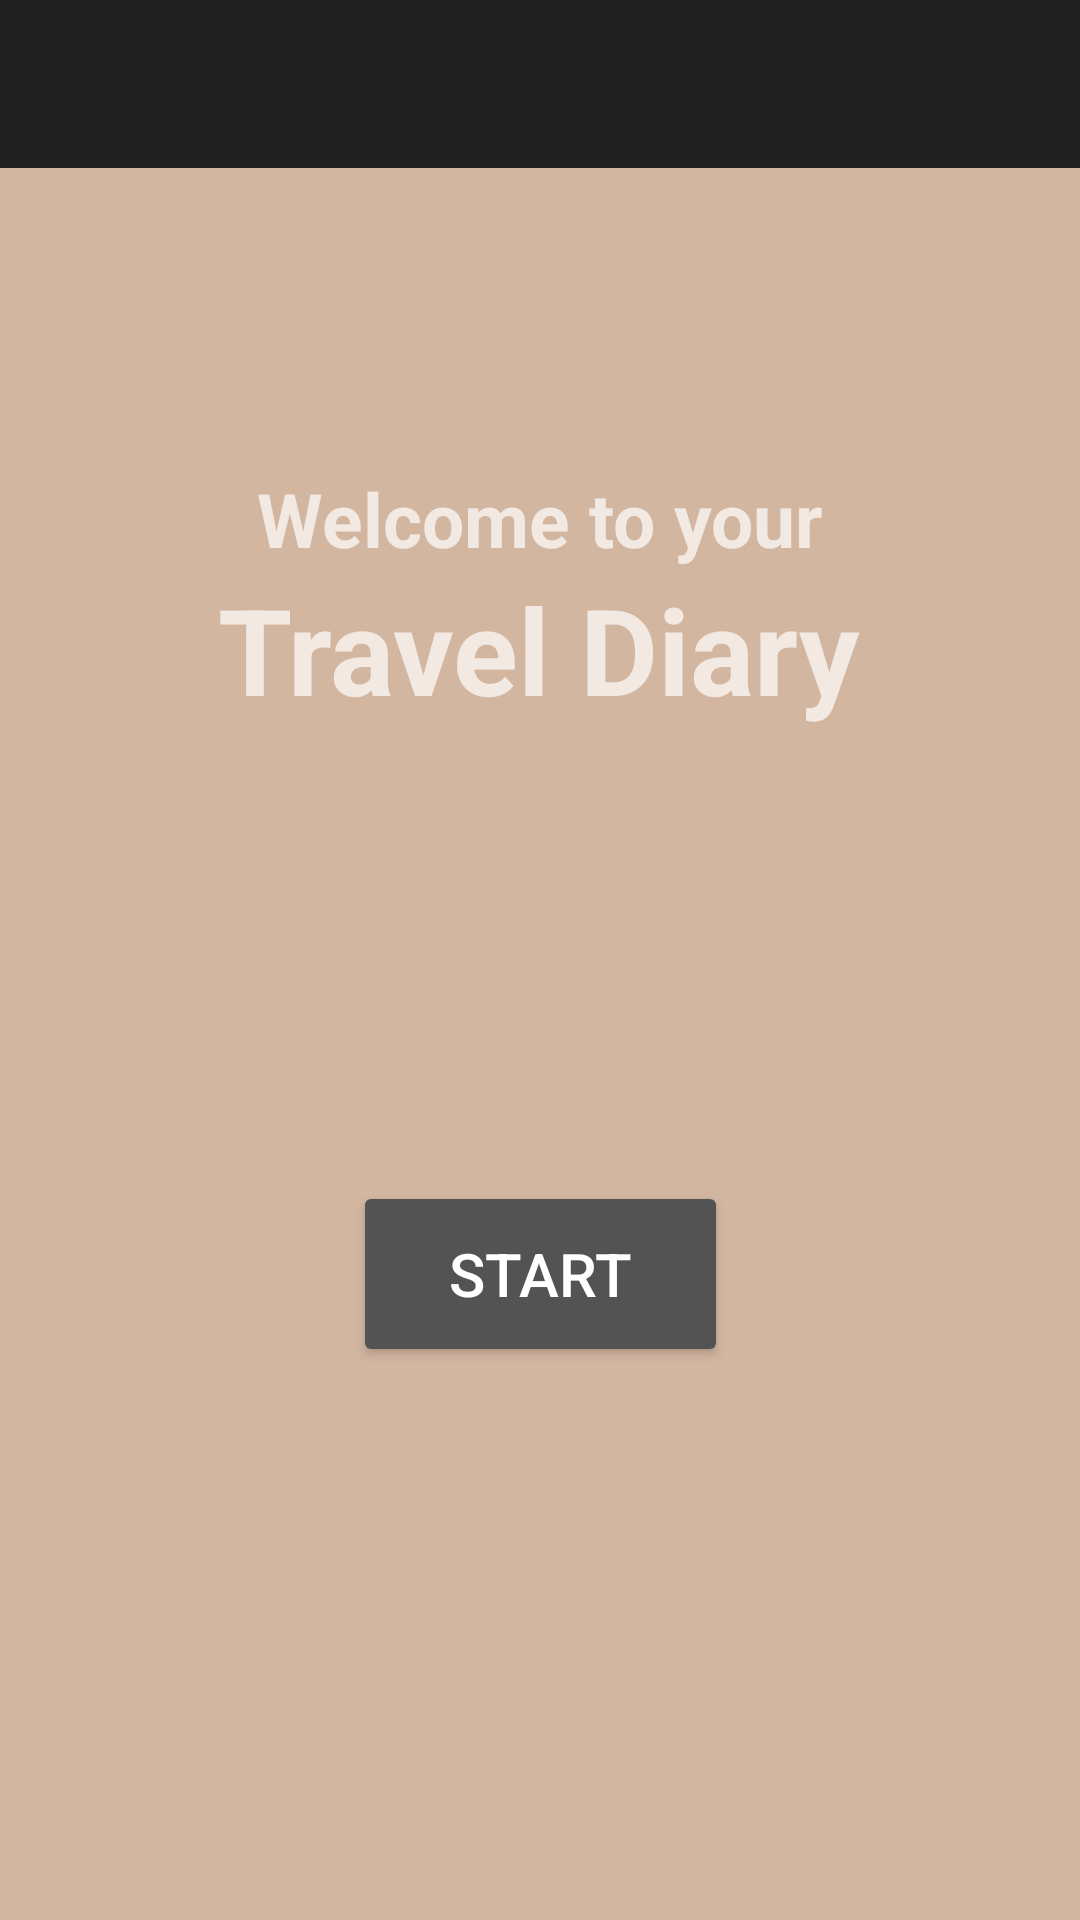

Here is an Android app screen rendered from its layout file. Give the layout XML and the strings, colors and styles it references.
<!-- AndroidManifest.xml: application theme Theme.AppCompat -->
<!-- res/layout/fragment_menu.xml -->
<?xml version="1.0" encoding="utf-8"?>
<androidx.constraintlayout.widget.ConstraintLayout xmlns:android="http://schemas.android.com/apk/res/android"
    xmlns:app="http://schemas.android.com/apk/res-auto"
    xmlns:tools="http://schemas.android.com/tools"
    android:id="@+id/constaintLayout"
    android:layout_width="match_parent"
    android:layout_height="match_parent"
    android:background="#D3B6A0"
    tools:context=".MenuFragment">

    <TextView
        android:id="@+id/subMenuTitle"
        android:layout_width="wrap_content"
        android:layout_height="wrap_content"
        android:layout_marginTop="100dp"
        android:text="@string/menu_title1"
        android:textSize="25sp"
        android:textStyle="bold"
        app:layout_constraintEnd_toEndOf="parent"
        app:layout_constraintStart_toStartOf="parent"
        app:layout_constraintTop_toBottomOf="@+id/menuToolbar" />

    <TextView
        android:id="@+id/textView2"
        android:layout_width="wrap_content"
        android:layout_height="wrap_content"
        android:text="@string/menu_title2"
        android:textSize="40sp"
        android:textStyle="bold"
        app:layout_constraintEnd_toEndOf="parent"
        app:layout_constraintHorizontal_bias="0.497"
        app:layout_constraintStart_toStartOf="parent"
        app:layout_constraintTop_toBottomOf="@+id/subMenuTitle" />

    <Button
        android:id="@+id/startButton"
        android:layout_width="125dp"
        android:layout_height="62dp"
        android:backgroundTint="#535353"
        android:text="@string/startButtonText"
        android:textSize="20dp"
        app:layout_constraintBottom_toBottomOf="parent"
        app:layout_constraintEnd_toEndOf="parent"
        app:layout_constraintStart_toStartOf="parent"
        app:layout_constraintTop_toBottomOf="@+id/textView2"
        app:layout_constraintVertical_bias="0.45" />

    <androidx.appcompat.widget.Toolbar
        android:id="@+id/menuToolbar"
        android:layout_width="match_parent"
        android:layout_height="wrap_content"
        android:background="?attr/colorPrimary"
        android:minHeight="?attr/actionBarSize"
        android:theme="?attr/actionBarTheme"
        app:layout_constraintEnd_toEndOf="parent"
        app:layout_constraintStart_toStartOf="parent"
        app:layout_constraintTop_toTopOf="parent" />
</androidx.constraintlayout.widget.ConstraintLayout>
<!-- resources referenced by this layout -->
<resources>
  <string name="menu_title1">Welcome to your</string>
  <string name="menu_title2">Travel Diary</string>
  <string name="startButtonText">Start</string>
</resources>
